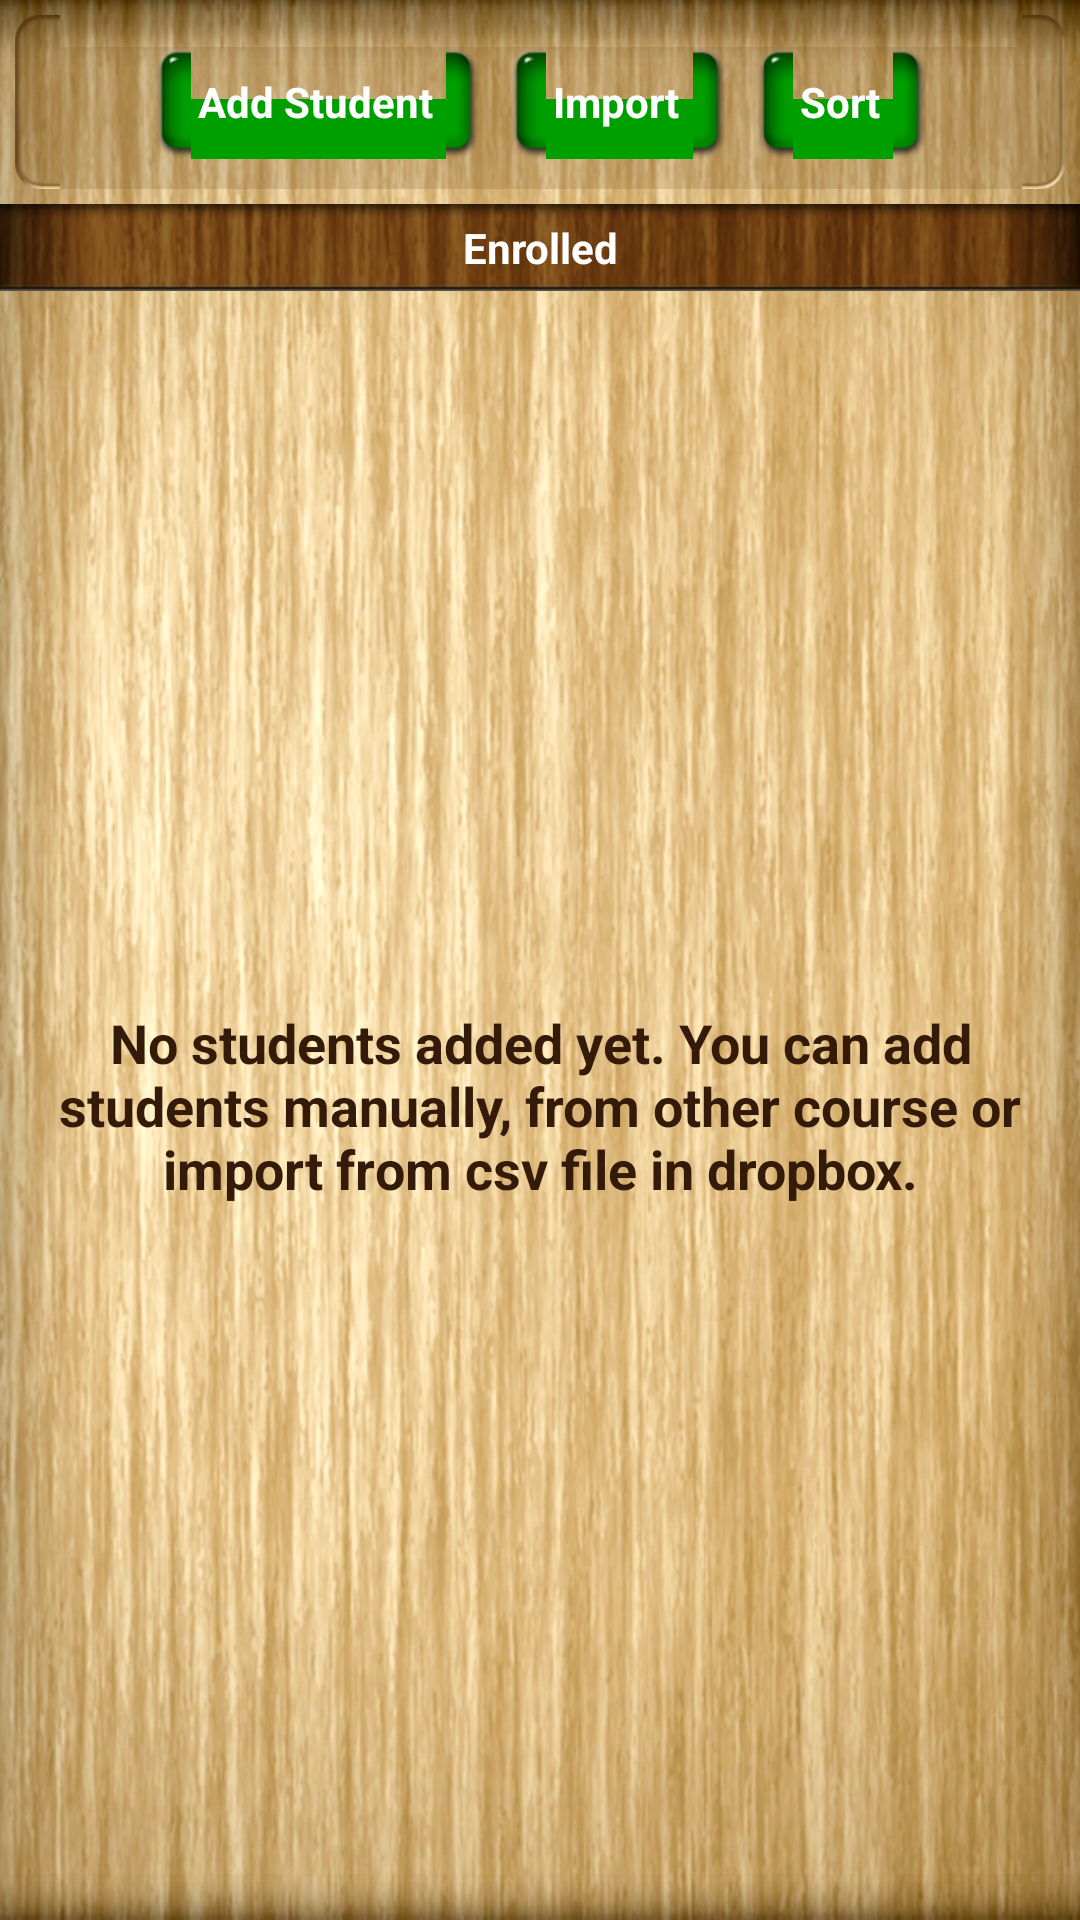

This screen was rendered from an Android layout file. Write that file and the resources it references.
<!-- AndroidManifest.xml: application theme AppTheme -->
<!-- res/layout/course_students_screen.xml -->
<?xml version="1.0" encoding="utf-8"?>
<LinearLayout xmlns:android="http://schemas.android.com/apk/res/android"
    android:layout_width="match_parent"
    android:layout_height="match_parent"
    android:orientation="vertical">
    
    
    
    <LinearLayout 
        android:layout_width="match_parent"
        android:layout_height="0dp"
        android:layout_weight="1"
        android:orientation="vertical"
        android:background="@drawable/background">
        
        <LinearLayout
            android:layout_width="match_parent"
            android:layout_height="wrap_content"
            android:layout_margin="5dp"
            android:padding="10dp"
            android:gravity="center_horizontal"
            android:background="@drawable/container_background">
            
            <Button
                android:id="@+id/addStudentBtn"
                android:layout_width="wrap_content"
                android:layout_height="wrap_content"
                android:layout_marginRight="10dp"
                android:background="@drawable/btn_green"
                android:textColor="@android:color/white"
                android:textStyle="bold"
                android:paddingLeft="15dp"
                android:paddingRight="15dp"
                android:text="@string/add_student" />
            
            <Button
                android:id="@+id/importBtn"
                android:layout_width="wrap_content"
                android:layout_height="wrap_content"
                android:layout_marginRight="10dp"
                android:background="@drawable/btn_green"
                android:textColor="@android:color/white"
                android:textStyle="bold"
                android:paddingLeft="15dp"
                android:paddingRight="15dp"
                android:text="@string/_import" />
            
            <Button
                android:id="@+id/sortBtn"
                android:layout_width="wrap_content"
                android:layout_height="wrap_content"
                android:background="@drawable/btn_green"
                android:textColor="@android:color/white"
                android:textStyle="bold"
                android:paddingLeft="15dp"
                android:paddingRight="15dp"
                android:text="@string/sort" />
            
        </LinearLayout>
        
        <TextView
            android:layout_width="match_parent"
            android:layout_height="wrap_content"
            android:background="@drawable/header_view"
            android:textSize="14sp"
            android:textColor="@android:color/white"
            android:textStyle="bold"
            android:padding="5dp"
            android:gravity="center_horizontal"
            android:text="@string/enrolled" />
        
        <RelativeLayout 
            android:layout_width="match_parent"
            android:layout_height="match_parent">
        
	        <ListView
	            android:id="@+id/studentsList"
	            android:layout_width="match_parent"
	            android:layout_height="match_parent" 
	            android:listSelector="@drawable/list_item_background"
	            android:cacheColorHint="@android:color/transparent" 
	            android:divider="@drawable/list_item_divider"/>
	        
	        <TextView
	            android:id="@+id/empty"
	            android:layout_width="wrap_content"
	            android:layout_height="wrap_content"
	            android:padding="10dp"
	            android:layout_centerInParent="true"
	            android:textColor="@color/dark_text"
	            android:textSize="18sp"
	            android:textStyle="bold"
	            android:gravity="center_horizontal"
	            android:text="@string/empty_students" />
        
        </RelativeLayout>
        
    </LinearLayout>

</LinearLayout>
<!-- res/layout/titlebar_layout.xml (included above) -->
<?xml version="1.0" encoding="utf-8"?>
<RelativeLayout xmlns:android="http://schemas.android.com/apk/res/android"
    android:id="@+id/titlebar"
    android:layout_width="match_parent"
    android:layout_height="wrap_content"
    android:background="@drawable/titlebar_background">
    
    <Button
        android:id="@+id/leftBtn"
        android:layout_width="wrap_content"
        android:layout_height="wrap_content"
        android:layout_alignParentLeft="true"
        android:layout_centerVertical="true"
        android:layout_marginLeft="10dp"
        android:background="@drawable/btn_brown"
        android:textColor="@android:color/white"
        android:textSize="14sp"
        android:textStyle="bold"
        android:padding="10dp"
        android:visibility="invisible" />
    
    <TextView
        android:id="@+id/title"
        android:layout_width="wrap_content"
        android:layout_height="wrap_content"
        android:layout_centerInParent="true"
        android:textSize="20sp"
        android:textColor="@color/dark_text"
        android:textStyle="bold" />
    
    <Button
        android:id="@+id/rightBtn"
        android:layout_width="wrap_content"
        android:layout_height="wrap_content"
        android:layout_alignParentRight="true"
        android:layout_centerVertical="true"
        android:layout_marginRight="10dp"
        android:background="@drawable/btn_brown"
        android:textColor="@android:color/white"
        android:textSize="14sp"
        android:textStyle="bold"
        android:padding="10dp"
        android:visibility="invisible" />
   

</RelativeLayout>
<!-- resources referenced by this layout -->
<resources>
  <color name="dark_text">#331A09</color>
  <!-- drawable background: png bitmap (drawable-hdpi, 551774 bytes) -->
  <!-- drawable header_view: png bitmap (drawable-hdpi, 25286 bytes) -->
  <!-- drawable list_item_background (drawable) -->
  <?xml version="1.0" encoding="utf-8"?>
  <selector xmlns:android="http://schemas.android.com/apk/res/android" >
      <item android:drawable="@drawable/list_item_selected" android:state_pressed="true" />
      <item android:drawable="@android:color/transparent" />
  </selector>
  <!-- drawable list_item_divider: png bitmap (drawable-hdpi, 1152 bytes) -->
  <!-- drawable titlebar_background: png bitmap (drawable-hdpi, 42084 bytes) -->
  <string name="_import">Import</string>
  <string name="add_student">Add Student</string>
  <string name="empty_students">No students added yet. You can add students manually, from other course or import from csv file in dropbox.</string>
  <string name="enrolled">Enrolled</string>
  <string name="sort">Sort</string>
  <style name="AppTheme" parent="AppBaseTheme">
          
      </style>
  <!-- drawable list_item_selected: png bitmap (drawable-hdpi, 3199 bytes) -->
  <style name="AppBaseTheme" parent="android:Theme.NoTitleBar">
          
      </style>
</resources>
